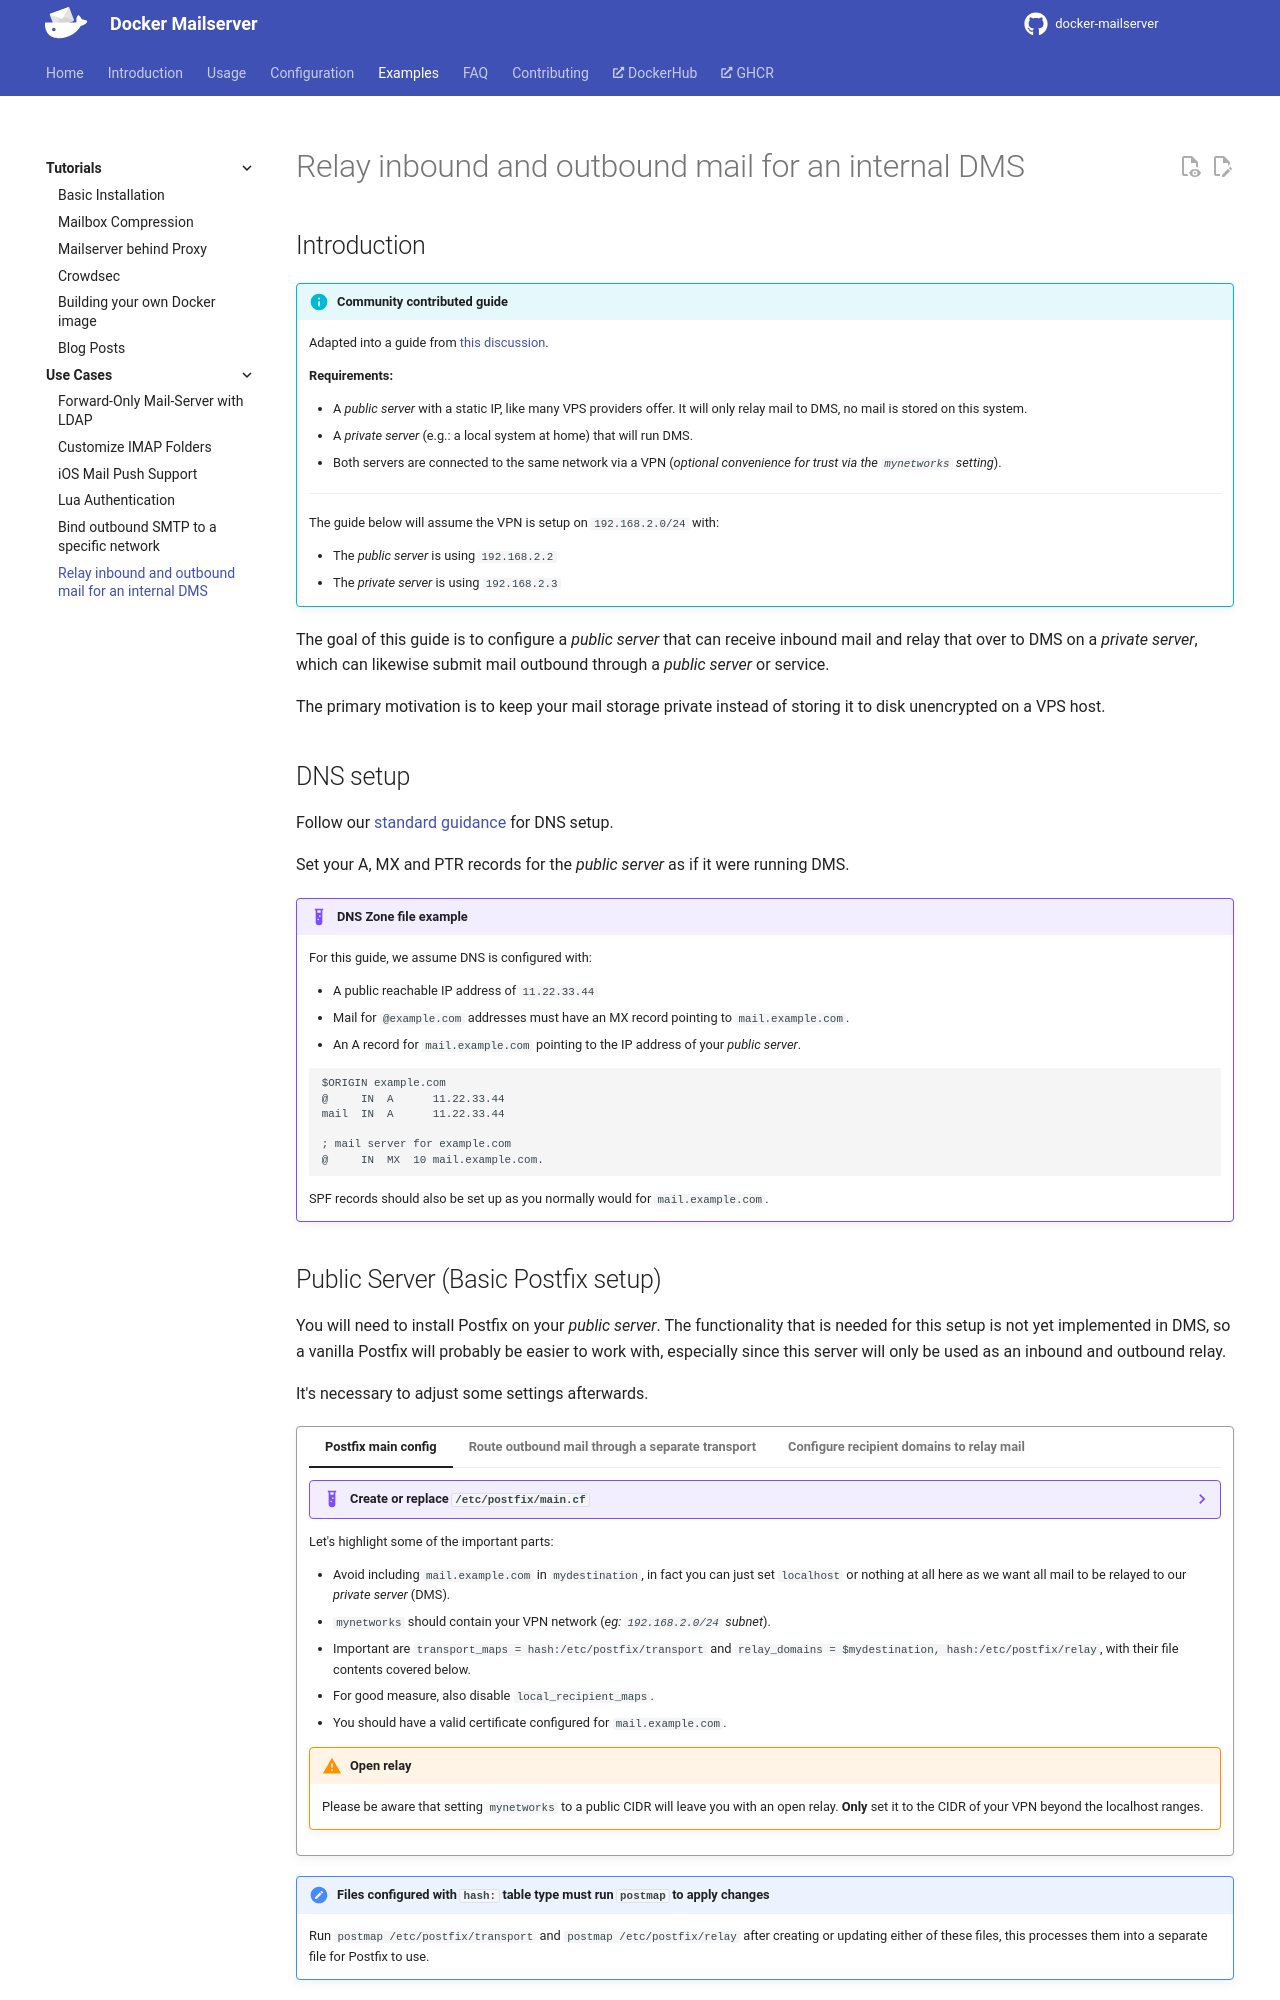

repository: bhardwajRahul/docker-mailserver · page: edge/examples/use-cases/external-relay-only-mailserver/index.html · generator: mkdocs

---
title: 'Use Cases | Relay inbound and outbound mail for an internal DMS'
hide:
  - toc
---

## Introduction

!!! info "Community contributed guide"

    Adapted into a guide from [this discussion](https://github.com/orgs/docker-mailserver/discussions/3965).

    **Requirements:**

    - A _public server_ with a static IP, like many VPS providers offer. It will only relay mail to DMS, no mail is stored on this system.
    - A _private server_ (e.g.: a local system at home) that will run DMS.
    - Both servers are connected to the same network via a VPN (_optional convenience for trust via the `mynetworks` setting_).

    ---

    The guide below will assume the VPN is setup on `192.168.2.0/24` with:

    - The _public server_ is using `192.168.2.2`
    - The _private server_ is using `192.168.2.3`

The goal of this guide is to configure a _public server_ that can receive inbound mail and relay that over to DMS on a _private server_, which can likewise submit mail outbound through a _public server_ or service.

The primary motivation is to keep your mail storage private instead of storing it to disk unencrypted on a VPS host.

## DNS setup

Follow our [standard guidance][docs::usage-dns-setup] for DNS setup.

Set your A, MX and PTR records for the _public server_ as if it were running DMS.

!!! example "DNS Zone file example"
    
    For this guide, we assume DNS is configured with:

    - A public reachable IP address of `11.22.33.44`
    - Mail for `@example.com` addresses must have an MX record pointing to `mail.example.com`.
    - An A record for `mail.example.com` pointing to the IP address of your _public server_.

    ```txt
    $ORIGIN example.com
    @     IN  A      11.22.33.44
    mail  IN  A      11.22.33.44

    ; mail server for example.com
    @     IN  MX  10 mail.example.com.
    ```

    SPF records should also be set up as you normally would for `mail.example.com`.

## Public Server (Basic Postfix setup)

You will need to install Postfix on your _public server_. The functionality that is needed for this setup is not yet implemented in DMS, so a vanilla Postfix will probably be easier to work with, especially since this server will only be used as an inbound and outbound relay.

It's necessary to adjust some settings afterwards.

<!-- This empty quote block is purely for a visual border -->
!!! quote ""

    === "Postfix main config"

        ??? example "Create or replace `/etc/postfix/main.cf`"

            ```cf
            # See /usr/share/postfix/main.cf.dist for a commented, more complete version

            smtpd_banner = $myhostname ESMTP $mail_name (Debian/GNU)
            biff = no

            # appending .domain is the MUA's job.
            append_dot_mydomain = no

            # Uncomment the next line to generate "delayed mail" warnings
            #delay_warning_time = 4h

            # See http://www.postfix.org/COMPATIBILITY_README.html -- default to 3.6 on
            # fresh installs.
            compatibility_level = 3.6

            # TLS parameters
            smtpd_tls_cert_file=/etc/postfix/certificates/mail.example.com.crt
            smtpd_tls_key_file=/etc/postfix/certificates/mail.example.com.key
            smtpd_tls_security_level=may
            smtp_tls_CApath=/etc/ssl/certs
            smtp_tls_security_level=may
            smtp_tls_session_cache_database = btree:${data_directory}/smtp_scache

            alias_database = hash:/etc/aliases
            alias_maps = hash:/etc/aliases
            maillog_file = /var/log/postfix.log
            mailbox_size_limit = 0
            inet_interfaces = all
            inet_protocols = ipv4
            readme_directory = no
            recipient_delimiter = +

            # Customizations relevant to this guide:
            myhostname = mail.example.com
            myorigin = example.com
            mydestination = localhost
            mynetworks = 127.0.0.0/8 [::ffff:127.0.0.0]/104 [::1]/128 192.168.2.0/24
            smtpd_relay_restrictions = permit_mynetworks permit_sasl_authenticated defer_unauth_destination
            transport_maps = hash:/etc/postfix/transport
            relay_domains = $mydestination, hash:/etc/postfix/relay

            # Disable local system accounts and delivery:
            local_recipient_maps =
            local_transport = error:local mail delivery is disabled
            ```

        Let's highlight some of the important parts:

        - Avoid including `mail.example.com` in `mydestination`, in fact you can just set `localhost` or nothing at all here as we want all mail to be relayed to our _private server_ (DMS).
        - `mynetworks` should contain your VPN network (_eg: `192.168.2.0/24` subnet_).
        - Important are `transport_maps = hash:/etc/postfix/transport` and `relay_domains = $mydestination, hash:/etc/postfix/relay`, with their file contents covered below.
        - For good measure, also disable `local_recipient_maps`.
        - You should have a valid certificate configured for `mail.example.com`.

        !!! warning "Open relay"

            Please be aware that setting `mynetworks` to a public CIDR will leave you with an open relay. **Only** set it to the CIDR of your VPN beyond the localhost ranges.

    === "Route outbound mail through a separate transport"

        When mail arrives to the _public server_ for an `@example.com` address, we want to send it via the `relay` transport to our _private server_ over port 25 for delivery to DMS.

        [`transport_maps`][postfix-docs::transport_maps] is configured with a [`transport` table][postfix-docs::transport_table] file that matches recipient addresses and assigns a non-default transport. This setting has priority over [`relay_transport`][postfix-docs::relay_transport].

        !!! example "Create `/etc/postfix/transport`"

            ```txt
            example.com relay:[192.168.2.3]:25
            ```

            **Other considerations:**

            - If you have multiple domains, you can add them here too (on separate lines).
            - If you use a smarthost add `* relay:[X.X.X.X]:port` to the bottom (eg: `* relay:[relay1.org]:587`), which will relay everything outbound via this relay host.

        !!! tip

            Instead of a file, you could alternatively configure `main.cf` with `transport_maps = inline:{ example.com=relay:[192.168.2.3]:25 }`

    === "Configure recipient domains to relay mail"

        We want `example.com` to be relayed inbound and everything else relayed outbound.

        [`relay_domains`][postfix-docs::relay_domains] is configured with a file with a list of domains that should be relayed (one per line), the 2nd value is required but can be anything.

        !!! example "Create `/etc/postfix/relay`"

            ```txt
            example.com   OK
            ```

        !!! tip

            Instead of a file, you could alternatively configure `main.cf` with `relay_domains = example.com`.

!!! note "Files configured with `hash:` table type must run `postmap` to apply changes"

    Run `postmap /etc/postfix/transport` and `postmap /etc/postfix/relay` after creating or updating either of these files, this processes them into a separate file for Postfix to use.
